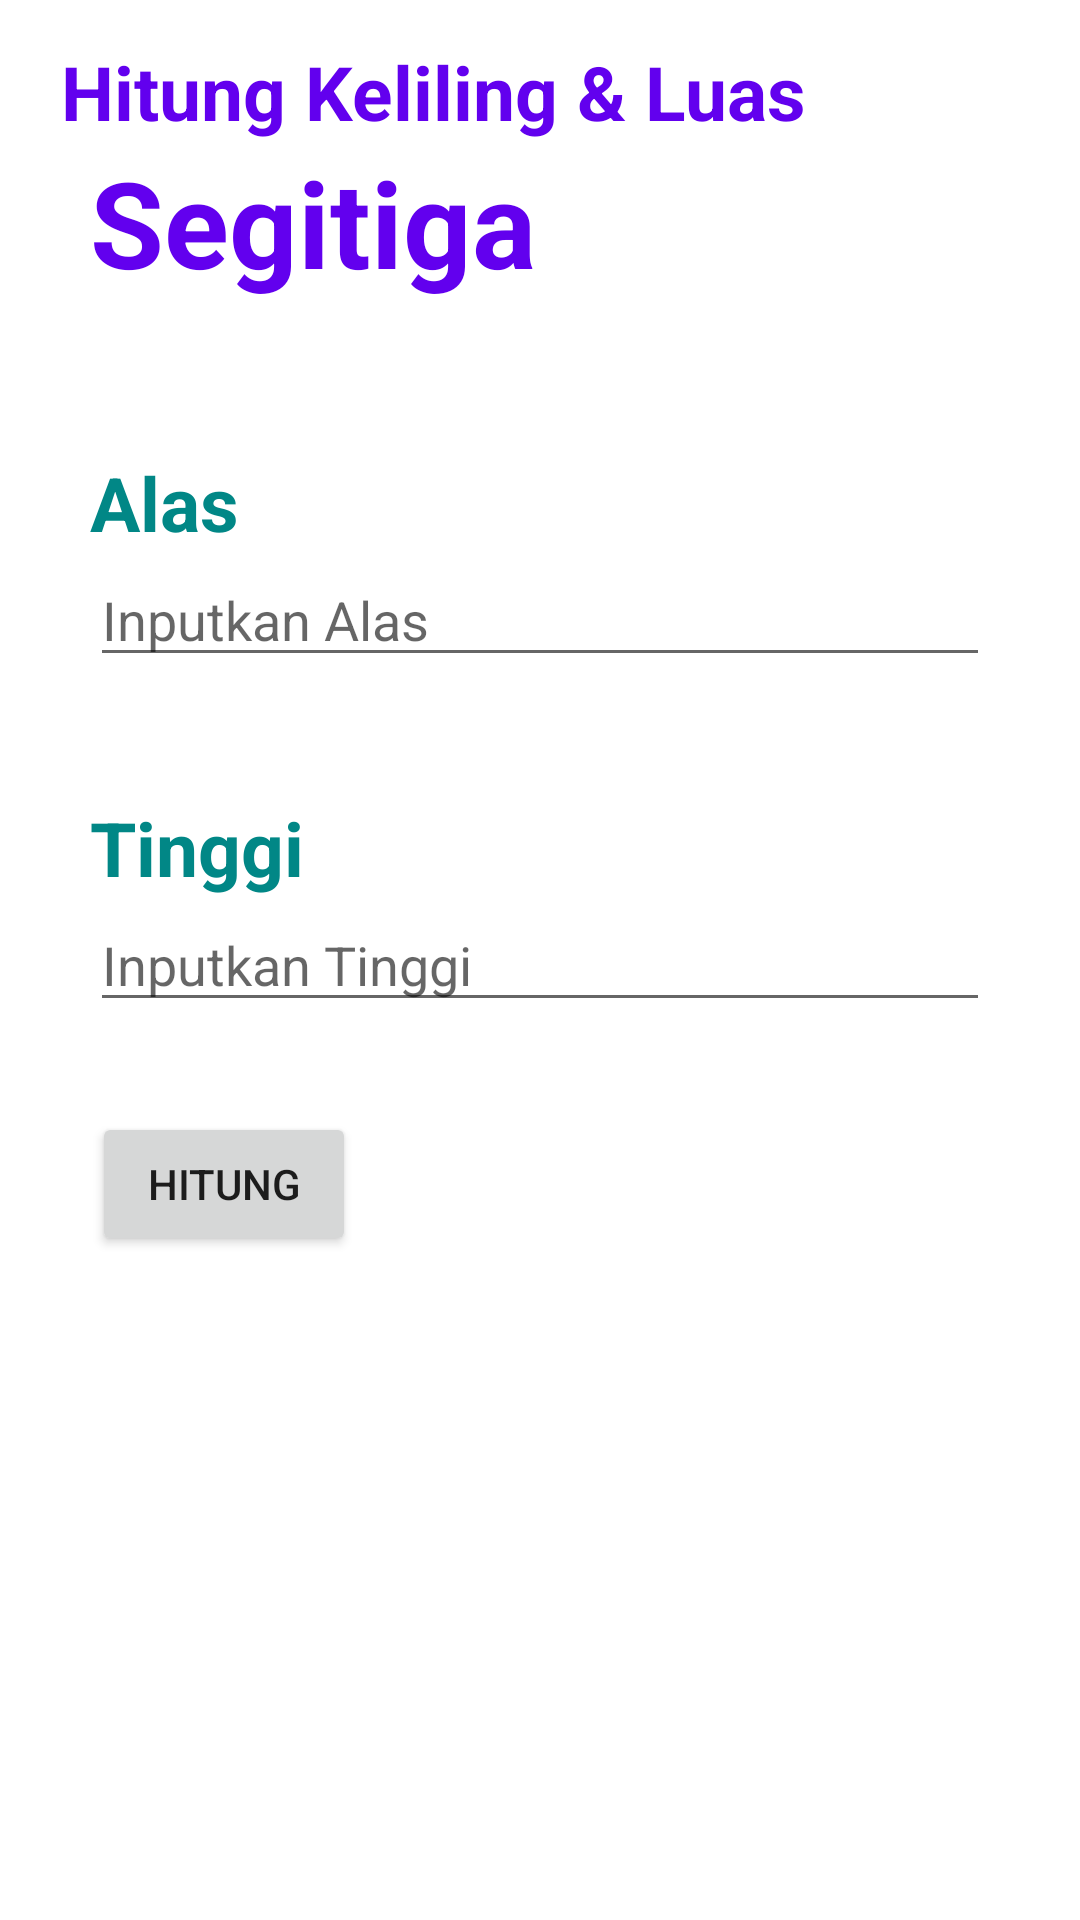

The Android layout XML behind this screen, and the referenced resources:
<!-- AndroidManifest.xml: application theme Theme.AplikasiBidangDatar -->
<!-- res/layout/activity_hitung_segitiga.xml -->
<?xml version="1.0" encoding="utf-8"?>
<androidx.constraintlayout.widget.ConstraintLayout xmlns:android="http://schemas.android.com/apk/res/android"
    xmlns:app="http://schemas.android.com/apk/res-auto"
    xmlns:tools="http://schemas.android.com/tools"
    android:layout_width="match_parent"
    android:layout_height="match_parent"
    tools:context=".HitungSegitiga">

    <TextView
        android:id="@+id/textView5"
        android:layout_width="wrap_content"
        android:layout_height="wrap_content"
        android:layout_marginTop="30dp"
        android:text="Hitung Keliling &amp; Luas"
        android:textColor="@color/purple_500"
        android:textSize="25dp"
        android:textStyle="bold"
        app:layout_constraintBottom_toTopOf="@+id/textView6"
        app:layout_constraintEnd_toEndOf="parent"
        app:layout_constraintHorizontal_bias="0.184"
        app:layout_constraintStart_toStartOf="parent"
        app:layout_constraintTop_toTopOf="parent"
        app:layout_constraintVertical_bias="1.0" />

    <TextView
        android:id="@+id/textView6"
        android:layout_width="wrap_content"
        android:layout_height="wrap_content"
        android:layout_marginStart="30dp"
        android:layout_marginBottom="50dp"
        android:text="Segitiga"
        android:textColor="@color/purple_500"
        android:textSize="40dp"
        android:textStyle="bold"
        app:layout_constraintBottom_toTopOf="@+id/textView7"
        app:layout_constraintEnd_toEndOf="parent"
        app:layout_constraintHorizontal_bias="0.0"
        app:layout_constraintStart_toStartOf="parent" />

    <TextView
        android:id="@+id/textView7"
        android:layout_width="wrap_content"
        android:layout_height="wrap_content"
        android:layout_marginStart="30dp"
        android:text="Alas"
        android:textColor="@color/teal_700"
        android:textSize="25dp"
        android:textStyle="bold"
        app:layout_constraintBottom_toTopOf="@+id/edtAlas"
        app:layout_constraintEnd_toEndOf="parent"
        app:layout_constraintHorizontal_bias="0.0"
        app:layout_constraintStart_toStartOf="parent" />

    <TextView
        android:id="@+id/textView8"
        android:layout_width="wrap_content"
        android:layout_height="wrap_content"
        android:layout_marginStart="30dp"
        android:text="Tinggi"
        android:textColor="@color/teal_700"
        android:textSize="25dp"
        android:textStyle="bold"
        app:layout_constraintBottom_toTopOf="@+id/edtTinggi"
        app:layout_constraintEnd_toEndOf="parent"
        app:layout_constraintHorizontal_bias="0.0"
        app:layout_constraintStart_toStartOf="parent" />

    <Button
        android:id="@+id/btnHitung"
        android:layout_width="wrap_content"
        android:layout_height="wrap_content"
        android:layout_marginStart="30dp"
        android:layout_marginTop="30dp"
        android:onClick="hitung"
        android:text="Hitung"
        app:layout_constraintEnd_toEndOf="parent"
        app:layout_constraintHorizontal_bias="0.003"
        app:layout_constraintStart_toStartOf="parent"
        app:layout_constraintTop_toBottomOf="@+id/edtTinggi" />

    <EditText
        android:id="@+id/edtAlas"
        android:layout_width="match_parent"
        android:layout_height="wrap_content"
        android:layout_marginStart="30dp"
        android:layout_marginEnd="30dp"
        android:layout_marginBottom="40dp"
        android:ems="10"
        android:hint="Inputkan Alas"
        android:inputType="number"
        app:layout_constraintBottom_toTopOf="@+id/textView8"
        app:layout_constraintEnd_toEndOf="parent"
        app:layout_constraintHorizontal_bias="0.0"
        app:layout_constraintStart_toStartOf="parent" />

    <EditText
        android:id="@+id/edtTinggi"
        android:layout_width="match_parent"
        android:layout_height="wrap_content"
        android:layout_marginStart="30dp"
        android:layout_marginEnd="30dp"
        android:ems="10"
        android:hint="Inputkan Tinggi"
        android:inputType="number"
        app:layout_constraintBottom_toBottomOf="parent"
        app:layout_constraintEnd_toEndOf="parent"
        app:layout_constraintStart_toStartOf="parent"
        app:layout_constraintTop_toTopOf="parent" />

    <TextView
        android:id="@+id/txtKeliling"
        android:layout_width="wrap_content"
        android:layout_height="wrap_content"
        android:layout_marginStart="30dp"
        android:layout_marginTop="40dp"
        android:textColor="@color/teal_200"
        android:textSize="15dp"
        android:textStyle="bold"
        app:layout_constraintEnd_toEndOf="parent"
        app:layout_constraintHorizontal_bias="0.0"
        app:layout_constraintStart_toStartOf="parent"
        app:layout_constraintTop_toBottomOf="@+id/btnHitung" />

    <TextView
        android:id="@+id/txtLuas"
        android:layout_width="wrap_content"
        android:layout_height="wrap_content"
        android:layout_marginStart="30dp"
        android:layout_marginTop="30dp"
        android:textColor="@color/teal_200"
        android:textSize="15dp"
        android:textStyle="bold"
        app:layout_constraintEnd_toEndOf="parent"
        app:layout_constraintHorizontal_bias="0.0"
        app:layout_constraintStart_toStartOf="parent"
        app:layout_constraintTop_toBottomOf="@+id/txtKeliling" />

</androidx.constraintlayout.widget.ConstraintLayout>
<!-- resources referenced by this layout -->
<resources>
  <style name="Theme.AplikasiBidangDatar" parent="Theme.MaterialComponents.DayNight.DarkActionBar">
          
          <item name="colorPrimary">@color/purple_500</item>
          <item name="colorPrimaryVariant">@color/purple_700</item>
          <item name="colorOnPrimary">@color/white</item>
          
          <item name="colorSecondary">@color/teal_200</item>
          <item name="colorSecondaryVariant">@color/teal_700</item>
          <item name="colorOnSecondary">@color/black</item>
          
          <item name="android:statusBarColor">?attr/colorPrimaryVariant</item>
          
      </style>
  <!-- not gathered from this repository: default colours our renderer supplied (Android Studio template values) -->
  <color name="purple_500">#FF6200EE</color>
  <color name="purple_700">#FF3700B3</color>
  <color name="teal_200">#FF03DAC5</color>
  <color name="teal_700">#FF018786</color>
  <color name="black">#FF000000</color>
  <color name="white">#FFFFFFFF</color>
</resources>
